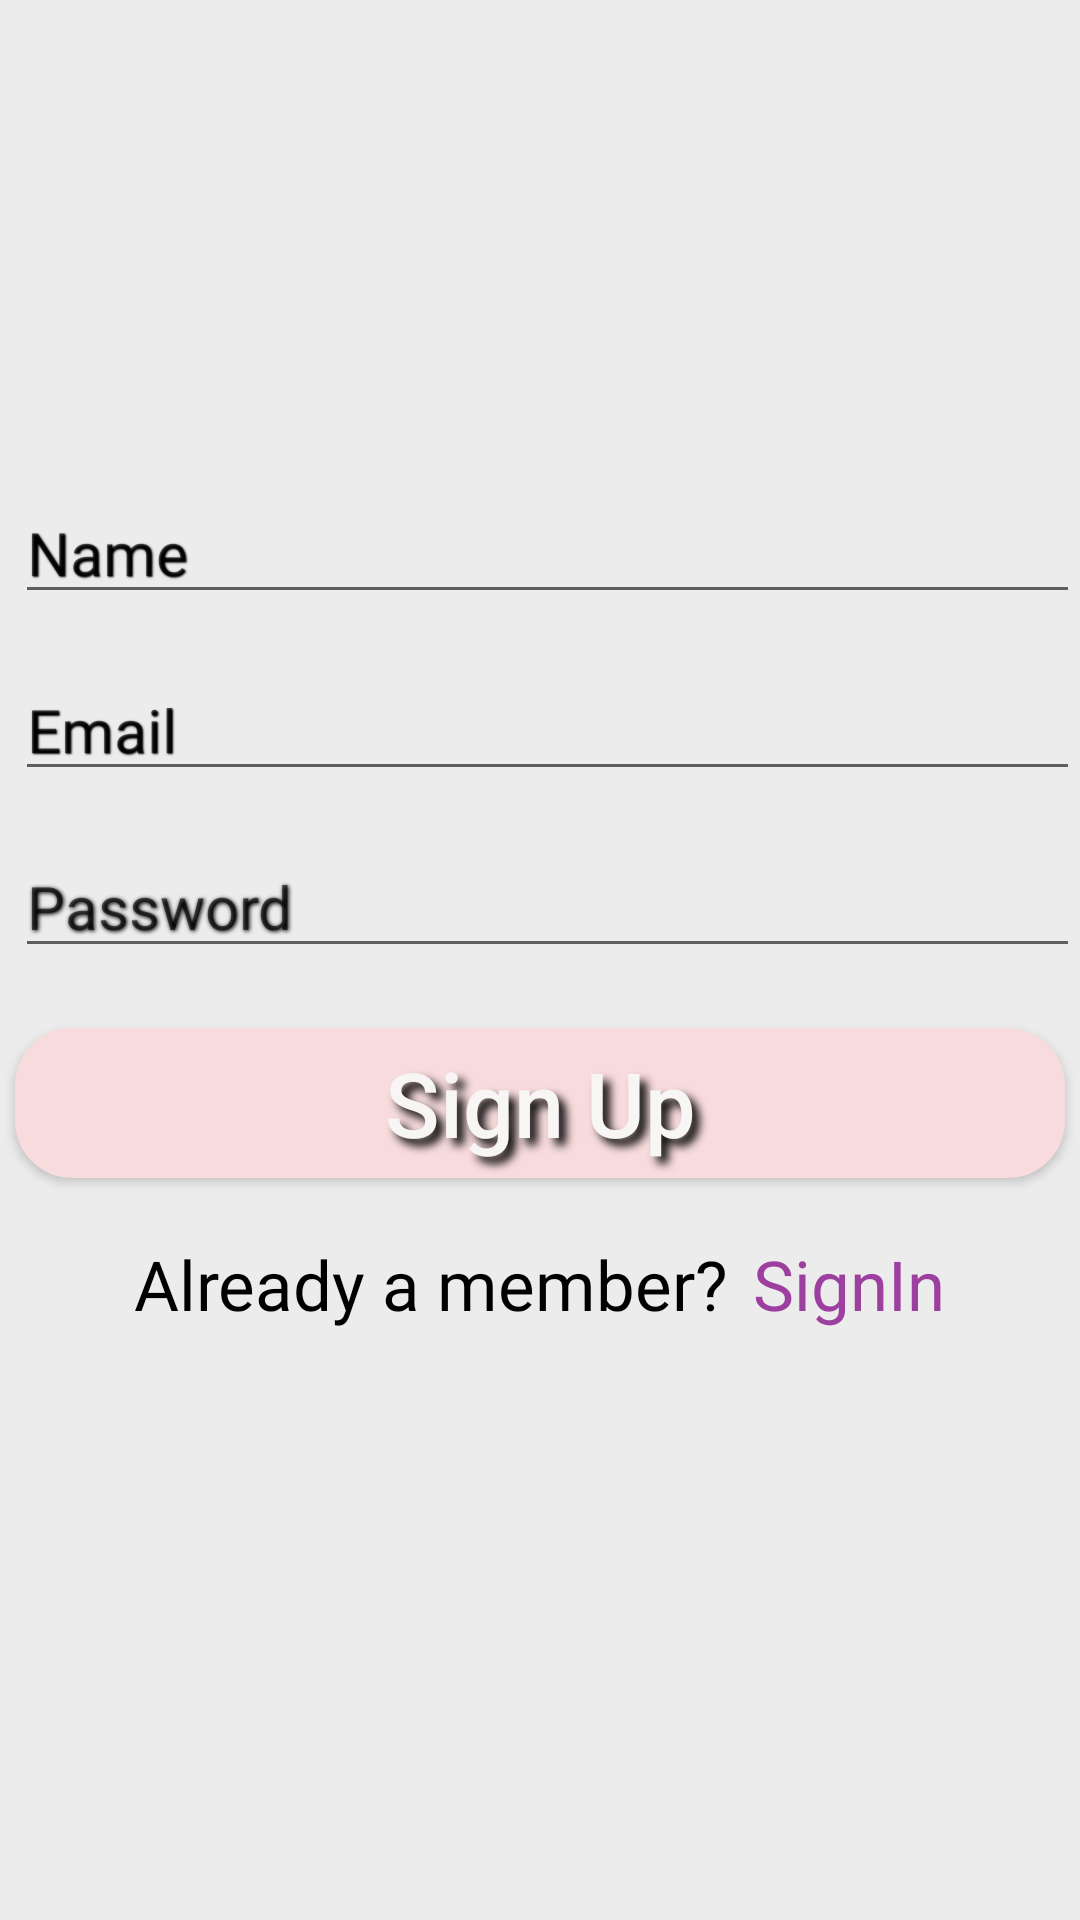

Produce the Android XML layout that renders to this screen, including the resource entries it uses.
<!-- AndroidManifest.xml: application theme Theme.BankSystem -->
<!-- res/layout/activity_sign_up.xml -->
<?xml version="1.0" encoding="utf-8"?>
<RelativeLayout xmlns:android="http://schemas.android.com/apk/res/android"
    xmlns:app="http://schemas.android.com/apk/res-auto"
    xmlns:tools="http://schemas.android.com/tools"
    android:layout_width="match_parent"
    android:layout_height="match_parent"
    android:background="#ECECEC"
    tools:context=".SignUp">

    <LinearLayout
        android:layout_width="match_parent"
        android:layout_height="wrap_content"
        android:orientation="vertical"
        android:layout_centerInParent="true"
        >

        <EditText
            android:id="@+id/editTextName"
            android:layout_width="match_parent"
            android:layout_height="wrap_content"
            android:hint="Name"
            android:textSize="20sp"
            android:textColor="#000000"
            android:layout_marginStart="5dp"
            android:fontFamily="@font/roboto"
            android:shadowColor="#000000"
            android:shadowDx="1"
            android:shadowDy="1"
            android:shadowRadius="1" />

        <EditText
            android:id="@+id/editTextEmail"
            android:layout_width="match_parent"
            android:layout_height="wrap_content"
            android:hint="Email"
            android:textSize="20sp"
            android:layout_marginTop="15dp"
            android:layout_marginStart="5dp"
            android:textColor="#000000"
            android:fontFamily="@font/roboto"
            android:shadowColor="#000000"
            android:shadowDx="1"
            android:shadowDy="1"
            android:shadowRadius="1" />

        <EditText
            android:id="@+id/editTextPassword"
            android:layout_width="match_parent"
            android:layout_height="wrap_content"
            android:hint="Password"
            android:textSize="20sp"
            android:layout_marginTop="15dp"
            android:layout_marginStart="5dp"
            android:textColor="#000000"
            android:fontFamily="@font/roboto"
            android:inputType="textPassword"
            android:shadowColor="#000000"
            android:shadowDx="1"
            android:shadowDy="1"
            android:shadowRadius="3" />


        <Button
            android:id="@+id/btnSignUp"
            android:layout_width="350dp"
            android:layout_height="50dp"
            android:layout_gravity="center"
            android:layout_marginTop="20dp"
            android:background="@drawable/colored_cornenerd_button"
            android:shadowColor="#000000"
            android:shadowDx="7"
            android:shadowDy="7"
            android:shadowRadius="7"
            android:text="Sign Up"
            android:textAllCaps="false"
            android:textColor="#F8F6F5"
            android:textSize="30sp" />

        <LinearLayout
            android:layout_width="wrap_content"
            android:layout_height="wrap_content"
            android:orientation="horizontal"
            android:layout_gravity="center"
            android:padding="20dp">

            <TextView
                android:layout_width="wrap_content"
                android:layout_height="wrap_content"
                android:layout_gravity="center_horizontal"
                android:layout_marginTop="16dp"
                android:text="Already a member?"
                android:textColor="#000000"
                android:fontFamily="@font/hacen"
                android:shadowColor="#000000"
                android:shadowDx="3"
                android:shadowDy="3"
                android:textSize="23sp" />
            <TextView
                android:id="@+id/textViewSignIn"
                android:layout_width="wrap_content"
                android:layout_height="wrap_content"
                android:layout_gravity="center_horizontal"
                android:layout_marginTop="16dp"
                android:layout_marginStart="8dp"
                android:text="SignIn"
                android:textColor="#9C3F9F"
                android:fontFamily="@font/hacen"
                android:shadowColor="#000000"
                android:shadowDx="3"
                android:shadowDy="3"
                android:textSize="23sp" />
        </LinearLayout>

    </LinearLayout>
</RelativeLayout>
<!-- resources referenced by this layout -->
<resources>
  <!-- drawable colored_cornenerd_button (drawable) -->
  <?xml version="1.0" encoding="utf-8"?>
  <shape xmlns:android="http://schemas.android.com/apk/res/android"
      android:shape="rectangle">
      <solid android:color="#F8DBDD" />
      <corners android:bottomRightRadius="19dp"
          android:bottomLeftRadius="19dp"
          android:topRightRadius="19dp"
          android:topLeftRadius="19dp"/>
  </shape>
  <style name="Theme.BankSystem" parent="Theme.AppCompat.Light.NoActionBar">
          
          <item name="colorPrimary">@color/purple_500</item>
          <item name="colorPrimaryVariant">@color/purple_700</item>
          <item name="colorOnPrimary">@color/white</item>
          
          <item name="colorSecondary">@color/teal_200</item>
          <item name="colorSecondaryVariant">@color/teal_700</item>
          <item name="colorOnSecondary">@color/black</item>
          
          <item name="android:statusBarColor" tools:targetApi="l">?attr/colorPrimaryVariant</item>
          
      </style>
  <!-- not gathered from this repository: default colours our renderer supplied (Android Studio template values) -->
  <color name="purple_500">#FF6200EE</color>
  <color name="purple_700">#FF3700B3</color>
  <color name="teal_200">#FF03DAC5</color>
  <color name="teal_700">#FF018786</color>
  <color name="black">#FF000000</color>
  <color name="white">#FFFFFFFF</color>
</resources>
